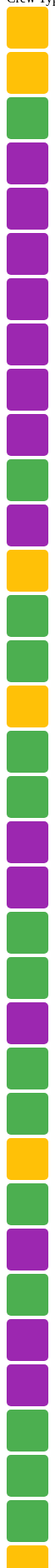
D3 v5 page, settled after 480 driven frames (8 s of simulated time); the page loaded 1 data file(s).


// ── js/index.js
'use strict'

// globals
var bootstrapBreakpoint = "col-sm";
var masterData = null;
var flightCrewScale = d3.scaleOrdinal()
    .domain(["Unscheduled", "Unschedulable", "Scheduled"])
    .range([
        d3.rgb("#9c27b0"), // unscheduled: not working
        d3.rgb("#ffc107"), // unschedulable: "not able to work"
        d3.rgb("#4caf50") // scheduled: "working"
    ]);
var flightCrewSvg = d3.select("#flightCrewBSRow");

// uses underlying fetch() API
d3.json("data/alnw_crew_data.json")
    .then(json => {
        masterData = json;
    }
);

// function to draw D3 visualization
function drawVis(filteredData){

    // clear old Bootstrap DOM elements from previous selections
    d3.select("#flightCrewBSRow").selectAll("."+bootstrapBreakpoint).remove();

    var selection = flightCrewSvg
        .selectAll("rect")
        .data(filteredData);

    selection.enter()
        .append("div").attr("class", bootstrapBreakpoint)
        .append("svg").attr("width","50").attr("height","50")
        .attr("id", function(d,i){return "svg-id" + i})
        .append("rect")
        .attr("rx","5").attr("ry","5").attr("width", "50").attr("height", "50")
        .attr("status", function(d){return d.status})
        .attr("style", function(d){return "fill:" + flightCrewScale(d.status)}) // status color
        .attr("name", function(d){return d.name.first + " " + d.name.last})
        .attr("crewType", function(d){return d.crewType})
        .attr("base", function(d){return d.base})
        .attr("phone", function(d){return d.phone})
        .attr("id", function(d,i){return "rect-id" + i})
        .on("mouseover", handleMouseOver)
        .on("mouseout",handleMouseOut);

    selection.exit()
        .remove() // remove DOM elements that are no longer in dataset
        
}
 
function handleMouseOver(){
    let crewSquare = d3.select(this); // select square mouse interacted with
    crewSquare.attr("stroke", "black").attr("stroke-width", 1); // highlight it
    
    let thisCrewName = crewSquare.attr("name");
    let thisCrewStatus = crewSquare.attr("status");
    let thisCrewRole = crewSquare.attr("crewType");
    let thisCrewBase = crewSquare.attr("base");
    let thisCrewPhone = crewSquare.attr("phone");
    // let phoneNode = document.createElement("a").setAttribute("href", "tel:" + thisCrewPhone);
    let phoneNode = crewSquare.attr("phone");
    let crewSquareId = crewSquare.attr("id");
    let squareId = crewSquareId.slice(7); // shorten to last character of string: the id
    
    // Refinement
    // Possibility to use this.parentNode
    // See: https://stackoverflow.com/questions/22634656/d3-equivalent-of-jquery-parent
    d3.select("#svg-id"+squareId).append("title") // display tooltip
        .text("Name: " + thisCrewName + "\nStatus: " + thisCrewStatus
        + "\nRole: " + thisCrewRole + "\nBase: " + thisCrewBase
        + "\nPhone: " + phoneNode);
}

function handleMouseOut(){
    let crewSquare = d3.select(this);
    crewSquare.attr("stroke", null).attr("stroke-width", null);
    let crewSquareId = crewSquare.attr("id");
    let squareId = crewSquareId.slice(7);

    d3.select("#svg-id"+squareId).select("title").remove();
}

$(document).ready(
    function(){

        drawVis(masterData);

        $("#baseSelect,#crewTypeSelect").change(function(){
            filterCrewAvail();
        });

        // crew availability visualization filter function
        function filterCrewAvail(){

            // get current selected parameters from DOM <select> elements
            let baseSelection = $("#baseSelect option:selected").text();
            let crewSelection = $("#crewTypeSelect option:selected").text();
        
            // case: all bases and all crew types
            if(baseSelection === "All" && crewSelection === "All"){ 
                drawVis(masterData); // draw visualization with all data
                return;
            } 

            // case: specific bases and all crew types
            else if(baseSelection !== "All" && crewSelection === "All"){ 
                let filteredData = masterData.filter(function(d){
                    return d.base===baseSelection;
                });
                drawVis(filteredData);
                return;
            } 

            // case: all bases and specific crew types
            else if(crewSelection !== "All" && baseSelection === "All"){ 
                let filteredData = masterData.filter(function(d){
                    return d.crewType === crewSelection;
                });
                drawVis(filteredData);
                return;
            } 

            // case: specific bases and specific crew types
            else { 
                let filteredData = masterData.filter(function(d){
                    return d.crewType === crewSelection && d.base === baseSelection;
                });
                drawVis(filteredData);
                return;
            }
        };  
    })


### data: data/alnw_crew_data.json
[
 {
  "base": "OLM",
  "crewType": "Flight Nurse",
  "status": "Unschedulable",
  "phone": "+1 (899) 487-3753",
  "name": {
   "last": "Decker",
   "first": "Herman"
  },
  "index": 0,
  "_id": "5a891c0a6af932bc980113de"
 },
 {
  "base": "AJN",
  "crewType": "Flight Nurse",
  "status": "Unschedulable",
  "phone": "+1 (989) 600-2002",
  "name": {
   "last": "Gutierrez",
   "first": "Wilder"
  },
  "index": 1,
  "_id": "5a891c0a80beab4bf8a8e28f"
 },
 {
  "base": "AWO",
  "crewType": "Pilot",
  "status": "Scheduled",
  "phone": "+1 (942) 444-2403",
  "name": {
   "last": "Garrett",
   "first": "Adeline"
  },
  "index": 2,
  "_id": "5a891c0a7ea3f3a8dbad5f9b"
 },
 {
  "base": "YKM",
  "crewType": "Flight Nurse",
  "status": "Unscheduled",
  "phone": "+1 (986) 562-2700",
  "name": {
   "last": "Dalton",
   "first": "Joanna"
  },
  "index": 3,
  "_id": "5a891c0af8303827b2f9d812"
 },
 {
  "base": "AWO",
  "crewType": "Flight Nurse",
  "status": "Unscheduled",
  "phone": "+1 (964) 512-2013",
  "name": {
   "last": "Solis",
   "first": "Johnson"
  },
  "index": 4,
  "_id": "5a891c0a165c52a4da7f1f21"
 },
 {
  "base": "BLI",
  "crewType": "Flight Nurse",
  "status": "Unscheduled",
  "phone": "+1 (836) 572-3609",
  "name": {
   "last": "Kinney",
   "first": "Suzette"
  },
  "index": 5,
  "_id": "5a891c0a9f12eb3b83e38ffb"
 },
 {
  "base": "AWO",
  "crewType": "Pilot",
  "status": "Unscheduled",
  "phone": "+1 (816) 489-3288",
  "name": {
   "last": "May",
   "first": "Betsy"
  },
  "index": 6,
  "_id": "5a891c0a323505ed76c84d7e"
 },
 {
  "base": "YKM",
  "crewType": "Flight Nurse",
  "status": "Unscheduled",
  "phone": "+1 (881) 437-2627",
  "name": {
   "last": "Baker",
   "first": "Jana"
  },
  "index": 7,
  "_id": "5a891c0a253002271cddeffa"
 },
 "... 92 more items"
]